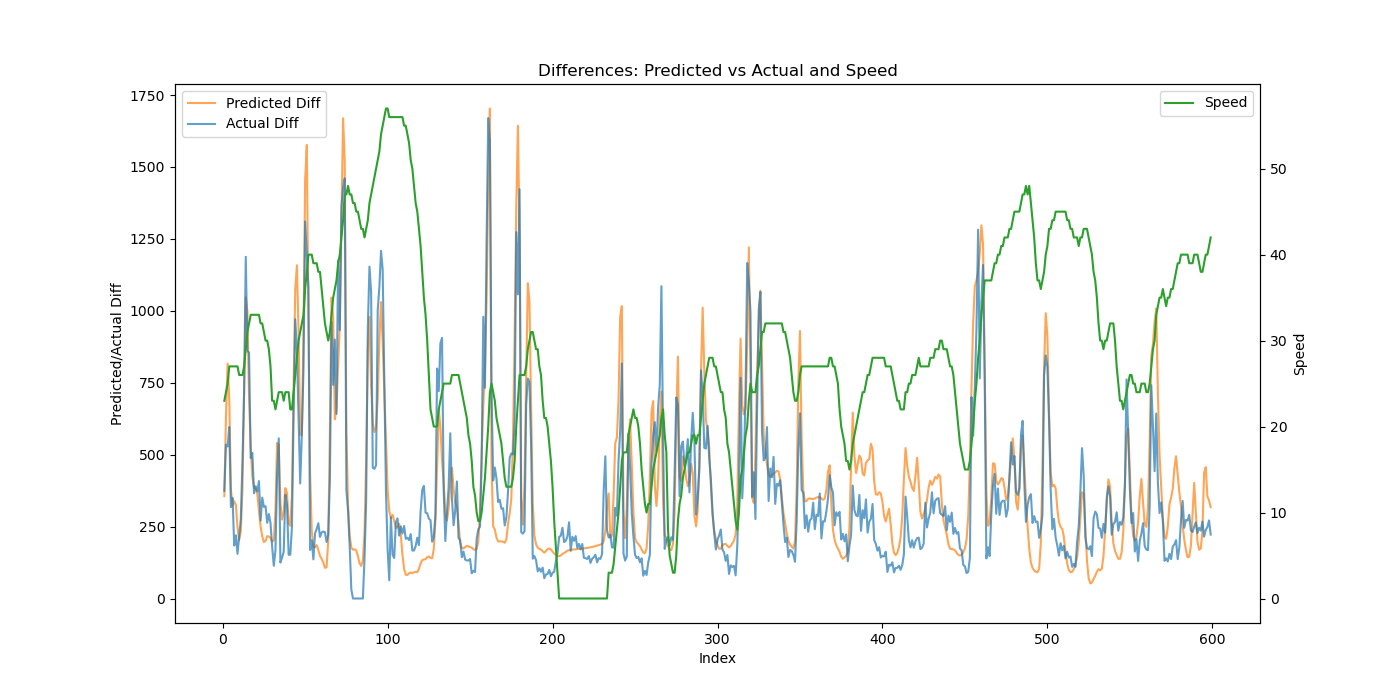

Values plotted in this chart, from the file beside it:
Speed, Actual, Predicted, Predicted_Diff, Actual_Diff
23, 374.0, 411.2, 356.1, 374.0
24, 908.6, 1044, 633.3, 534.6
25, 1437, 1861, 816.7, 528.4
27, 2033, 2555, 693.6, 595.9
27, 2351, 2934, 379.2, 317.8
27, 2700, 3256, 322.4, 349.4
27, 2884, 3595, 338.2, 184.2
27, 3104, 3920, 325, 219.6
27, 3259, 4167, 247.2, 155.4
26, 3475, 4370, 202.8, 215.5
26, 3751, 4604, 234.1, 276.1
26, 4228, 4985, 381.2, 477.6
27, 4951, 5692, 707.4, 722.8
29, 6139, 6739, 1047, 1188
31, 7000, 7736, 997, 861.1
32, 7854, 8433, 697.1, 854.4
33, 8343, 8960, 527.1, 488.4
33, 8849, 9384, 423.6, 506.0
33, 9215, 9769, 385.3, 366.0
33, 9605, 10151, 382.2, 390.4
33, 9977, 10515, 363.6, 372.2
33, 10385, 10820, 304.5, 408.1
32, 10656, 11069, 249.9, 270.8
32, 11007, 11285, 215.2, 350.6
31, 11325, 11481, 196.2, 318.2
30, 11646, 11681, 200.2, 320.8
30, 11909, 11898, 216.7, 263.1
29, 12202, 12113, 215.3, 293.6
27, 12465, 12324, 210.9, 262.2
23, 12644, 12522, 197.6, 179.8
23, 12758, 12723, 201.8, 113.7
22, 12926, 13030, 306.2, 168.0
23, 13355, 13570, 540.5, 428.6
24, 13912, 14105, 535.2, 556.8
24, 14036, 14437, 331.8, 124.8
24, 14178, 14711, 274.4, 142.2
23, 14341, 15012, 300.5, 162.4
24, 14702, 15396, 383.8, 360.8
24, 15027, 15763, 366.8, 325.4
24, 15179, 16023, 260.9, 152.1
22, 15331, 16276, 252.9, 152.2
22, 15580, 16633, 356.3, 248.6
24, 16222, 17366, 733.2, 642.6
26, 17193, 18440, 1074, 970.6
28, 18058, 19598, 1158, 864.4
30, 18689, 20527, 928.4, 631.2
31, 19088, 21097, 569.9, 399.8
32, 19660, 21664, 567.6, 571.2
33, 20458, 22592, 927.2, 797.8
36, 21768, 24046, 1454, 1311
38, 22966, 25622, 1577, 1198
40, 24047, 26594, 971.2, 1082
40, 24216, 27030, 436.6, 168.7
40, 24418, 27267, 236.9, 202.2
39, 24554, 27447, 179.6, 136.0
39, 24782, 27625, 178.1, 227.1
39, 25023, 27810, 185.4, 241.4
38, 25284, 27979, 168.2, 261.6
38, 25499, 28127, 148.2, 214.2
36, 25728, 28265, 138.1, 229.5
... 539 more rows
